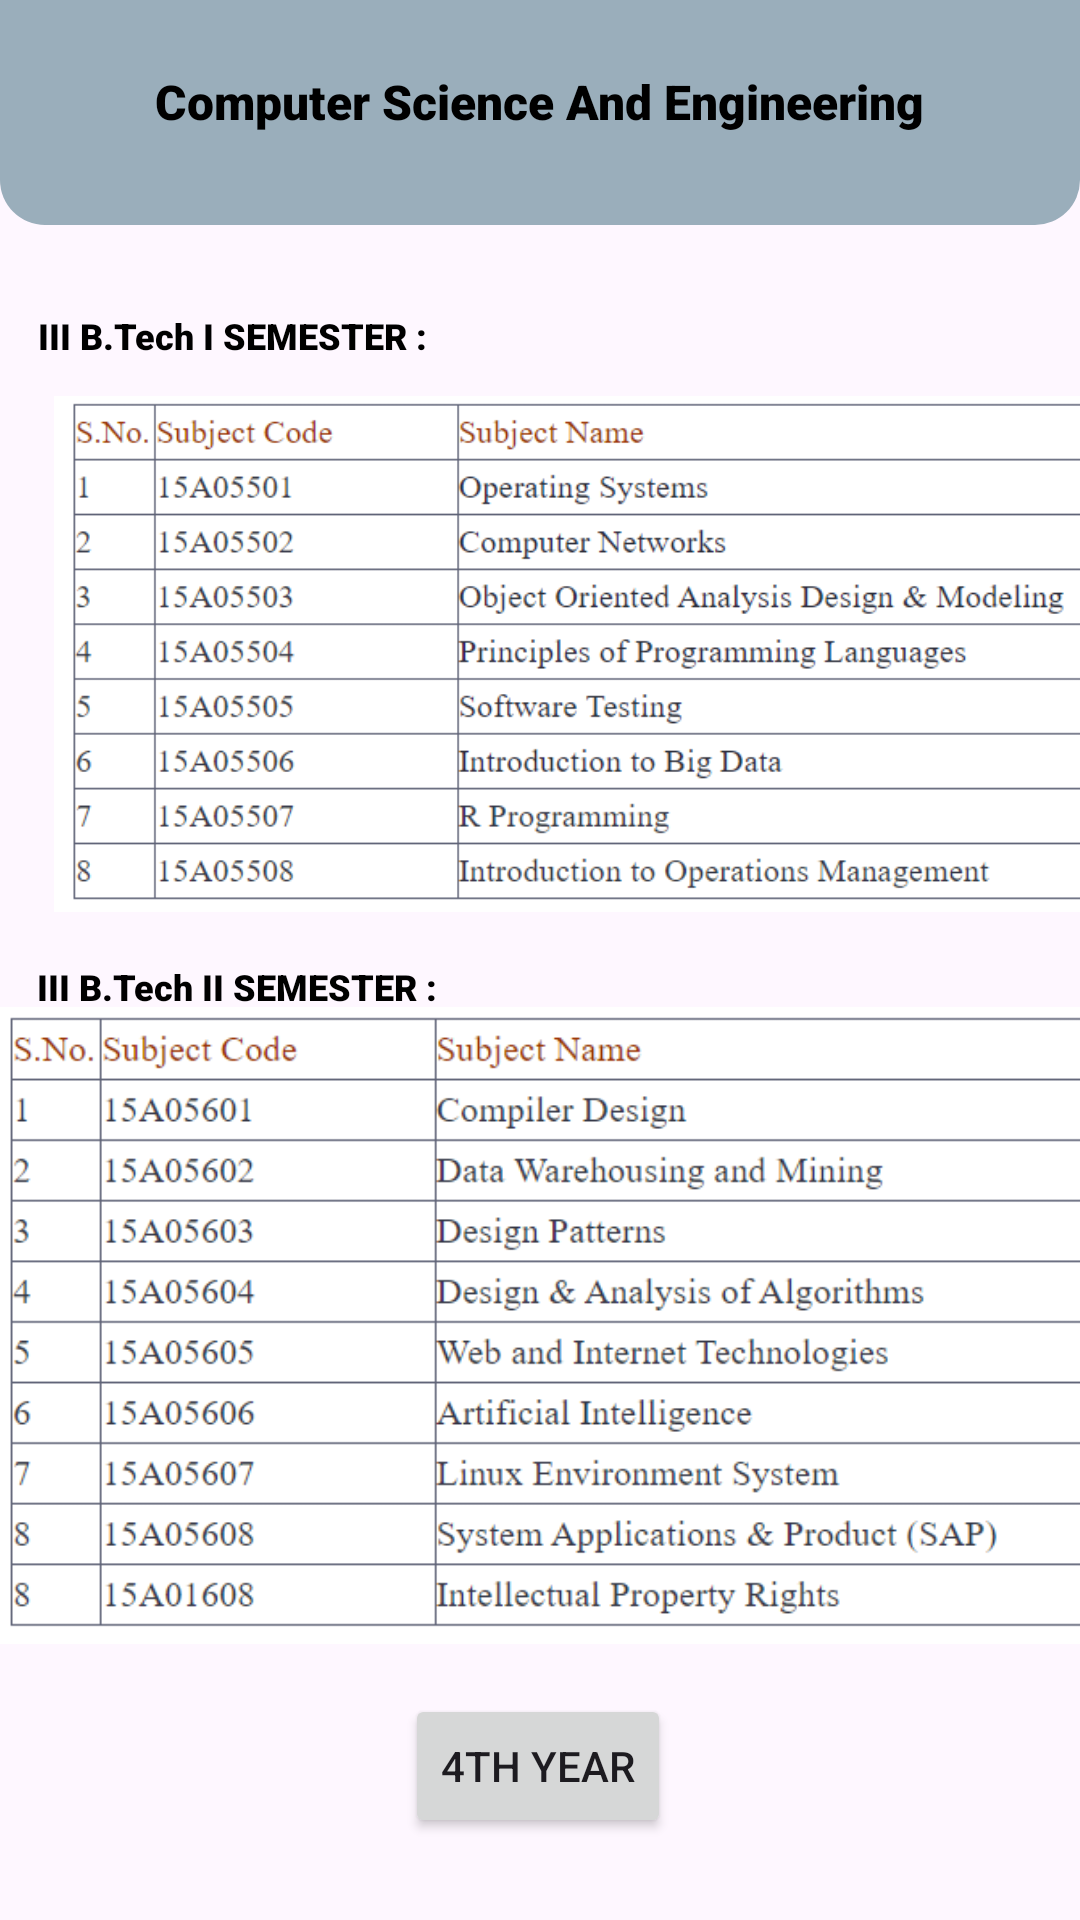

Reconstruct the res/layout file that produces this screen, plus the resources it refers to.
<!-- AndroidManifest.xml: application theme Theme.GPCETCollege -->
<!-- res/layout/activity_cse_iii.xml -->
<?xml version="1.0" encoding="utf-8"?>
<androidx.constraintlayout.widget.ConstraintLayout xmlns:android="http://schemas.android.com/apk/res/android"
    xmlns:app="http://schemas.android.com/apk/res-auto"
    xmlns:tools="http://schemas.android.com/tools"
    android:id="@+id/main"
    android:layout_width="match_parent"
    android:layout_height="match_parent"
    tools:context=".cse_III">
        <View
            android:id="@+id/top_view"
            android:layout_width="match_parent"
            android:layout_height="75dp"
            android:background="@drawable/bg_view"
            tools:ignore="MissingConstraints" />
        <TextView
            android:id="@+id/textView3"
            android:layout_width="wrap_content"
            android:layout_height="wrap_content"
            android:text="Computer Science And Engineering"
            android:textSize="16dp"
            android:fontFamily="sans-serif-black"
            android:textColor="@color/black"
            app:layout_constraintBottom_toBottomOf="parent"
            app:layout_constraintEnd_toEndOf="@+id/top_view"
            app:layout_constraintHorizontal_bias="0.497"
            app:layout_constraintStart_toStartOf="@+id/top_view"
            app:layout_constraintTop_toTopOf="@+id/top_view"
            app:layout_constraintVertical_bias="0.037" />

        <TextView
            android:id="@+id/textView4"
            android:layout_width="wrap_content"
            android:layout_height="wrap_content"
            android:fontFamily="sans-serif-black"
            android:text="III B.Tech I SEMESTER :"
            android:textColor="@color/black"
            android:textSize="12dp"
            app:layout_constraintBottom_toBottomOf="parent"
            app:layout_constraintEnd_toEndOf="parent"
            app:layout_constraintHorizontal_bias="0.055"
            app:layout_constraintStart_toStartOf="parent"
            app:layout_constraintTop_toTopOf="parent"
            app:layout_constraintVertical_bias="0.166" />

        <ImageView
            android:id="@+id/imageView16"
            android:layout_width="400dp"
            android:layout_height="172dp"
            app:layout_constraintBottom_toBottomOf="parent"
            app:layout_constraintTop_toTopOf="parent"
            app:layout_constraintVertical_bias="0.282"
            app:srcCompat="@drawable/cse_3_1"
            tools:ignore="MissingConstraints"
            tools:layout_editor_absoluteX="6dp" />

        <TextView
            android:id="@+id/textView5"
            android:layout_width="wrap_content"
            android:layout_height="wrap_content"
            android:fontFamily="sans-serif-black"
            android:text="III B.Tech II SEMESTER :"
            android:textColor="@color/black"
            android:textSize="12dp"
            app:layout_constraintBottom_toBottomOf="parent"
            app:layout_constraintEnd_toEndOf="parent"
            app:layout_constraintHorizontal_bias="0.055"
            app:layout_constraintStart_toStartOf="parent"
            app:layout_constraintTop_toTopOf="parent"
            app:layout_constraintVertical_bias="0.514" />

        <ImageView
            android:id="@+id/imageView17"
            android:layout_width="401dp"
            android:layout_height="213dp"
            app:layout_constraintBottom_toBottomOf="parent"
            app:layout_constraintTop_toTopOf="@+id/top_view"
            app:layout_constraintVertical_bias="0.785"
            app:srcCompat="@drawable/cse_3_2"
            tools:ignore="MissingConstraints"
            tools:layout_editor_absoluteX="6dp" />

        <Button
            android:id="@+id/button15"
            android:layout_width="wrap_content"
            android:layout_height="wrap_content"
            android:text="4th Year"
            app:layout_constraintBottom_toBottomOf="parent"
            app:layout_constraintEnd_toEndOf="parent"
            app:layout_constraintHorizontal_bias="0.498"
            app:layout_constraintStart_toStartOf="parent"
            app:layout_constraintTop_toTopOf="parent"
            app:layout_constraintVertical_bias="0.954" />
</androidx.constraintlayout.widget.ConstraintLayout>
<!-- resources referenced by this layout -->
<resources>
  <!-- drawable bg_view (drawable) -->
  <?xml version="1.0" encoding="utf-8"?>
  <shape xmlns:android="http://schemas.android.com/apk/res/android">
  
      <corners android:bottomRightRadius="15dp"
          android:bottomLeftRadius="15dp"/>
      <solid android:color="@color/material_dynamic_secondary70">
  
      </solid>
  </shape>
  <!-- drawable cse_3_1: png bitmap (drawable, 52954 bytes) -->
  <!-- drawable cse_3_2: png bitmap (drawable, 56136 bytes) -->
  <style name="Theme.GPCETCollege" parent="Base.Theme.GPCETCollege" />
  <style name="Base.Theme.GPCETCollege" parent="Theme.Material3.DayNight.NoActionBar">
          
          
      </style>
  <!-- not gathered from this repository: default colours our renderer supplied (Android Studio template values) -->
  <color name="black">#FF000000</color>
</resources>
